Labelled photos from "dataset", an image-classification folder in arifnurrhmnn/Dataset-Motif-Batik. The possible labels are: kawung, megamendung, parang, sidomukti, truntum.

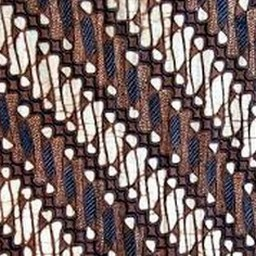
Label: parang

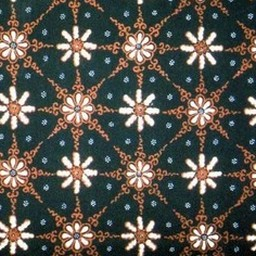
Label: truntum

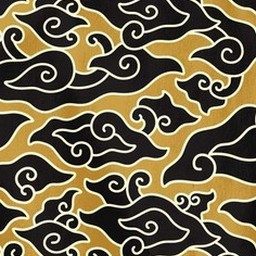
Label: megamendung

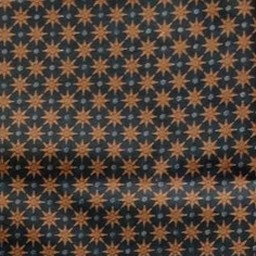
Label: truntum

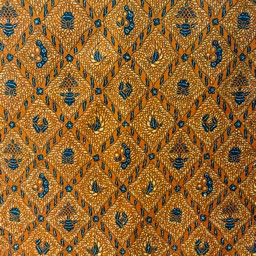
Label: sidomukti

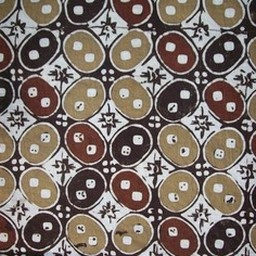
Label: kawung
